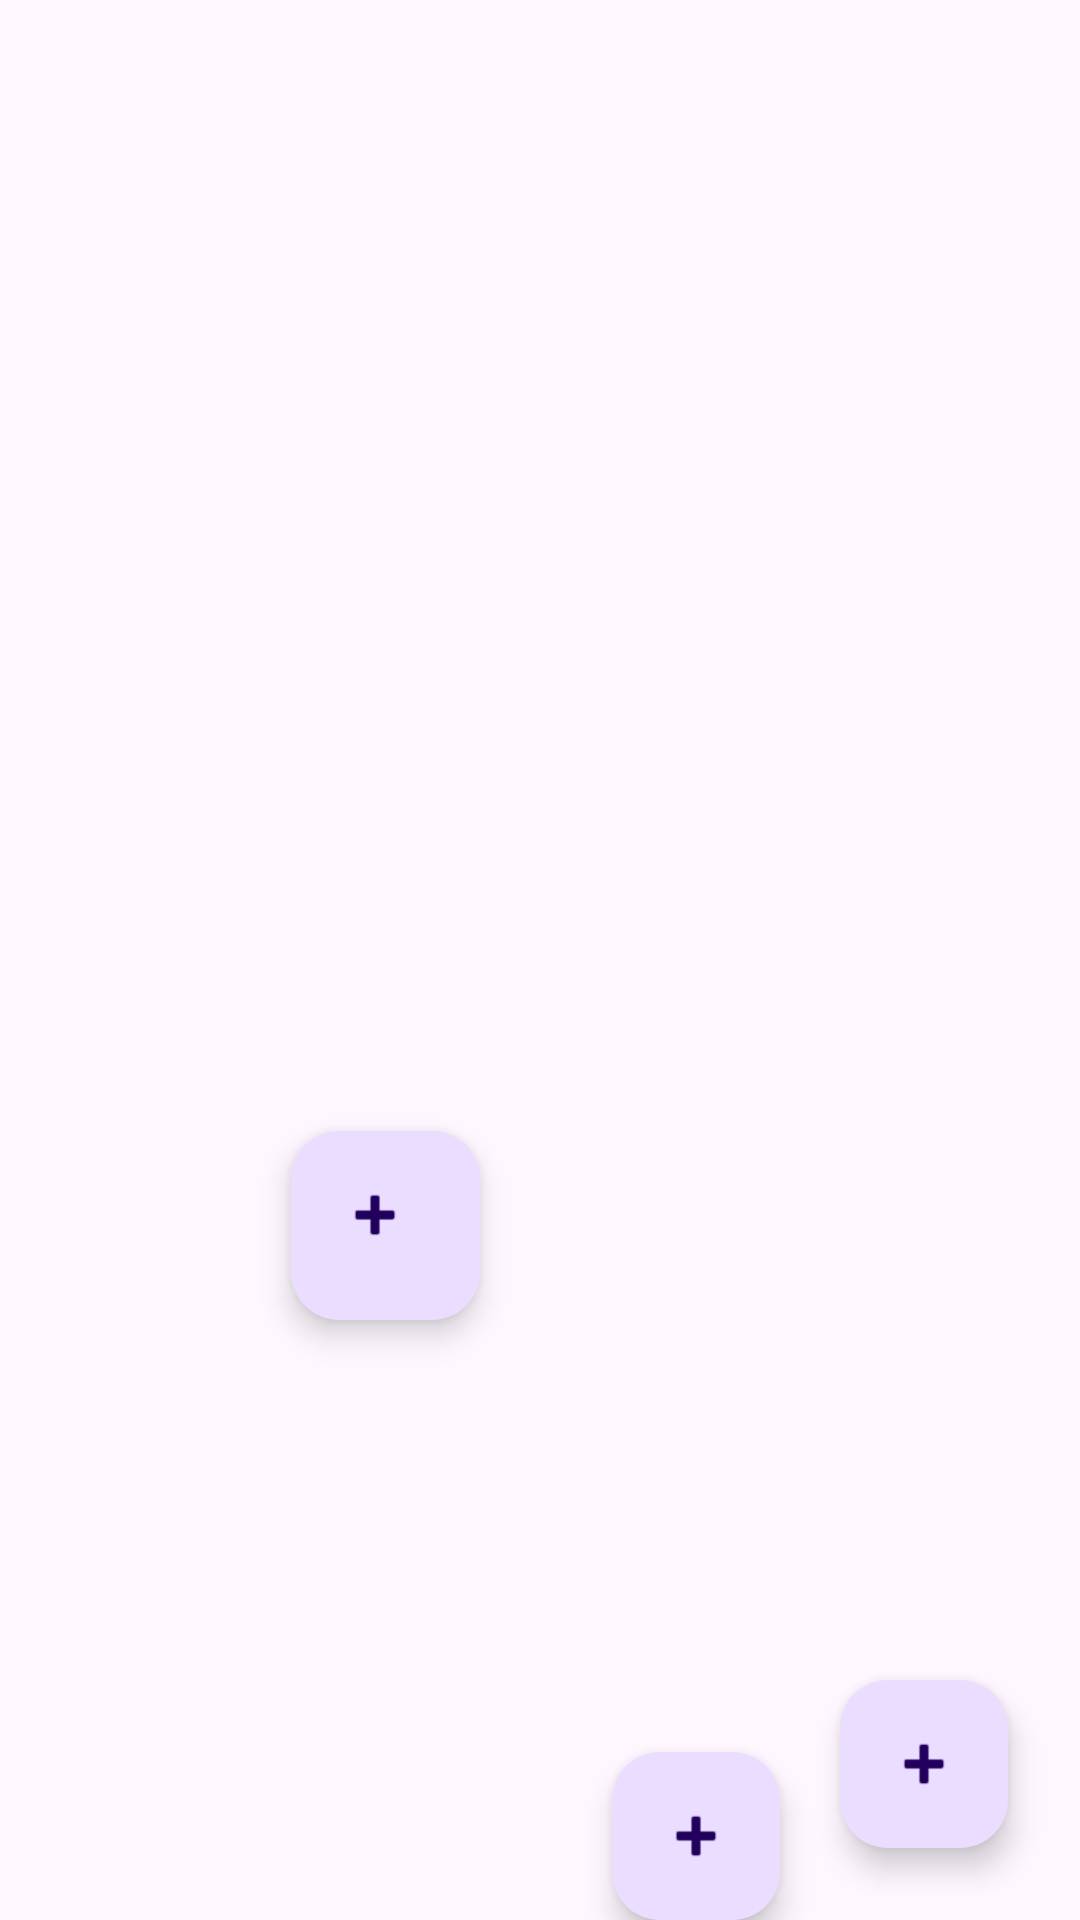

The Android layout XML behind this screen, and the referenced resources:
<!-- AndroidManifest.xml: application theme Theme.TaskManagerGPSApp_BRC -->
<!-- res/layout/activity_main.xml -->
<FrameLayout xmlns:android="http://schemas.android.com/apk/res/android"
    xmlns:app="http://schemas.android.com/apk/res-auto"
    android:layout_width="match_parent"
    android:layout_height="match_parent">

    
    <LinearLayout
        android:orientation="horizontal"
        android:layout_width="match_parent"
        android:layout_height="match_parent"
        android:padding="8dp">

        <androidx.recyclerview.widget.RecyclerView
            android:id="@+id/todoRecycler"
            android:layout_width="0dp"
            android:layout_weight="1"
            android:layout_height="match_parent" />

        <androidx.recyclerview.widget.RecyclerView
            android:id="@+id/inProgressRecycler"
            android:layout_width="0dp"
            android:layout_weight="1"
            android:layout_height="match_parent" />

        <androidx.recyclerview.widget.RecyclerView
            android:id="@+id/doneRecycler"
            android:layout_width="0dp"
            android:layout_weight="1"
            android:layout_height="match_parent" />

        <com.google.android.material.floatingactionbutton.FloatingActionButton
            android:id="@+id/btnImport"
            android:layout_width="wrap_content"
            android:layout_height="wrap_content"
            android:layout_gravity="bottom|end"
            android:layout_margin="16dp"
            android:contentDescription="Import JSON"
            app:srcCompat="@android:drawable/ic_input_add" />
    </LinearLayout>

    
    <com.google.android.material.floatingactionbutton.FloatingActionButton
        android:id="@+id/addTaskButton"
        android:layout_width="wrap_content"
        android:layout_height="wrap_content"
        android:layout_gravity="bottom|end"
        android:layout_marginEnd="100dp"
        android:contentDescription="Add Task"
        app:srcCompat="@android:drawable/ic_input_add" />

    <com.google.android.material.floatingactionbutton.FloatingActionButton
        android:id="@+id/btnExport"
        android:layout_width="80dp"
        android:layout_height="63dp"
        android:layout_gravity="bottom|end"
        android:layout_margin="200dp"
        android:contentDescription="Export JSON"
        app:srcCompat="@android:drawable/ic_input_add" />

</FrameLayout>
<!-- resources referenced by this layout -->
<resources>
  <style name="Theme.TaskManagerGPSApp_BRC" parent="Base.Theme.TaskManagerGPSApp_BRC" />
  <style name="Base.Theme.TaskManagerGPSApp_BRC" parent="Theme.Material3.DayNight.NoActionBar">
          
          
      </style>
</resources>
